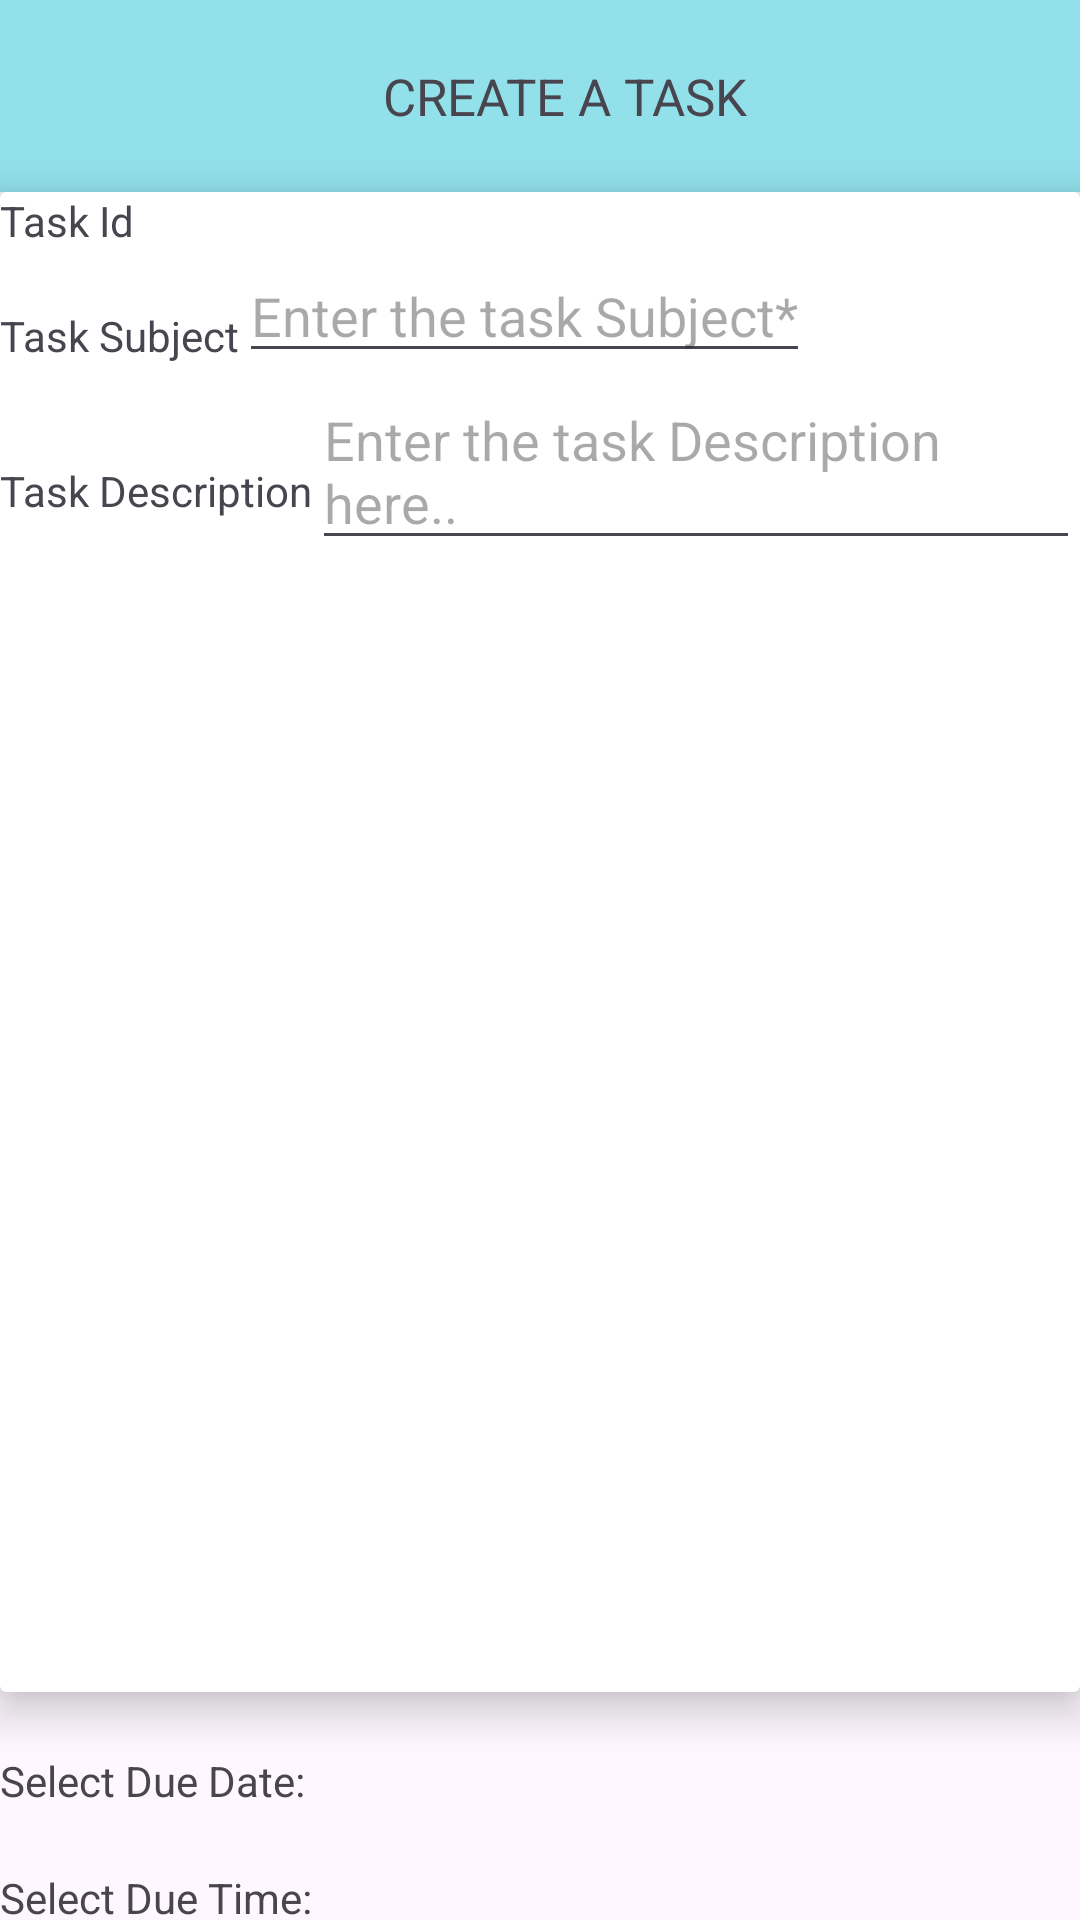

Produce the Android XML layout that renders to this screen, including the resource entries it uses.
<!-- AndroidManifest.xml: application theme Theme.TaskManager -->
<!-- res/layout/activity_new_task.xml -->
<?xml version="1.0" encoding="utf-8"?>
<LinearLayout
    xmlns:android="http://schemas.android.com/apk/res/android"
    xmlns:app="http://schemas.android.com/apk/res-auto"
    xmlns:tools="http://schemas.android.com/tools"
    android:layout_width="match_parent"
    android:layout_height="match_parent"
    android:orientation="vertical"
    tools:context=".newTask">

    <com.google.android.material.appbar.AppBarLayout
        android:layout_width="match_parent"
        android:layout_height="wrap_content">

        <androidx.appcompat.widget.Toolbar
            android:layout_width="match_parent"
            android:layout_height="wrap_content"
            android:id="@+id/newtask_toolbar"
            android:background="@color/seagreen">

            <TextView
                android:layout_width="match_parent"
                android:layout_height="match_parent"
                android:text="@string/create_task_title"
                android:textSize="17sp"
                android:gravity="center"/>

        </androidx.appcompat.widget.Toolbar>

    </com.google.android.material.appbar.AppBarLayout>


    <androidx.cardview.widget.CardView
        android:id="@+id/cv_newTask_write"
        android:layout_width="match_parent"
        android:layout_height="500dp"
        app:cardElevation="8dp"
        android:padding="8dp">

        <LinearLayout
            android:layout_width="match_parent"
            android:layout_height="match_parent"
            android:orientation="vertical">

            <TextView
                android:layout_width="wrap_content"
                android:layout_height="wrap_content"
                android:text="@string/task_id"
                android:id="@+id/tv_taskId"/>

            <LinearLayout
                android:layout_width="match_parent"
                android:layout_height="wrap_content"
                android:orientation="horizontal">


                <TextView
                    android:layout_width="wrap_content"
                    android:layout_height="wrap_content"
                    android:text="@string/task_subject"
                    android:id="@+id/tv_taskSubject"
                    android:layout_marginTop="5dp"/>

                <EditText
                    android:layout_width="wrap_content"
                    android:layout_height="wrap_content"
                    android:hint="Enter the task Subject*"
                    android:id="@+id/et_taskSubject"/>

            </LinearLayout>

            <LinearLayout
                android:layout_width="match_parent"
                android:layout_height="wrap_content"
                android:orientation="horizontal">


                <TextView
                    android:layout_width="wrap_content"
                    android:layout_height="wrap_content"
                    android:text="@string/task_Description"
                    android:id="@+id/tv_taskDescription"
                    android:layout_marginTop="5dp"/>

                <EditText
                    android:layout_width="wrap_content"
                    android:layout_height="wrap_content"
                    android:hint="Enter the task Description here.."
                    android:id="@+id/et_taskDescription"/>


            </LinearLayout>


        </LinearLayout>


    </androidx.cardview.widget.CardView>

    <LinearLayout
        android:layout_width="match_parent"
        android:layout_height="wrap_content"
        android:orientation="horizontal">

        <TextView
            android:layout_marginTop="20dp"
            android:id="@+id/tv_newTaskDueDate"
            android:layout_width="wrap_content"
            android:layout_height="wrap_content"
            android:layout_marginEnd="8dp"
            android:text="@string/select_due_date"/>

        <TextView
            android:layout_marginTop="20dp"
            android:id="@+id/tv_newTaskDueDateCreated"
            android:layout_width="wrap_content"
            android:layout_height="wrap_content"
            android:ems="9"
            android:drawableRight="@drawable/baseline_calendar_month_24"/>


    </LinearLayout>

    <LinearLayout
        android:layout_width="match_parent"
        android:layout_height="wrap_content"
        android:orientation="horizontal">

        <TextView
            android:layout_marginTop="20dp"
            android:id="@+id/tv_newTaskDueTime"
            android:layout_width="wrap_content"
            android:layout_height="wrap_content"
            android:layout_marginEnd="8dp"
            android:text="@string/select_due_time"/>

        <TextView
            android:layout_marginTop="20dp"
            android:id="@+id/tv_newTaskDueTimeCreated"
            android:layout_width="wrap_content"
            android:layout_height="wrap_content"
            android:ems="9"
            android:drawableRight="@drawable/baseline_access_time_24"/>

    </LinearLayout>

    <Button
        android:layout_width="wrap_content"
        android:layout_height="wrap_content"
        android:layout_gravity="center"
        android:layout_marginTop="20dp"
        android:text="@string/btn_save_task"
        android:textColor="@color/white"
        android:id="@+id/btn_saveTask"/>




</LinearLayout>
<!-- resources referenced by this layout -->
<resources>
  <color name="seagreen">#92E0EA</color>
  <color name="white">#FFFFFFFF</color>
  <string name="btn_save_task">SAVE TASK</string>
  <string name="create_task_title">CREATE A TASK</string>
  <string name="select_due_date">Select Due Date:</string>
  <string name="select_due_time">Select Due Time:</string>
  <string name="task_Description">Task Description</string>
  <string name="task_id">Task Id</string>
  <string name="task_subject">Task Subject</string>
  <style name="Theme.TaskManager" parent="Base.Theme.TaskManager" />
  <style name="Base.Theme.TaskManager" parent="Theme.Material3.DayNight.NoActionBar">
          
          
          <item name="android:windowContentTransitions">true</item>
      </style>
</resources>
